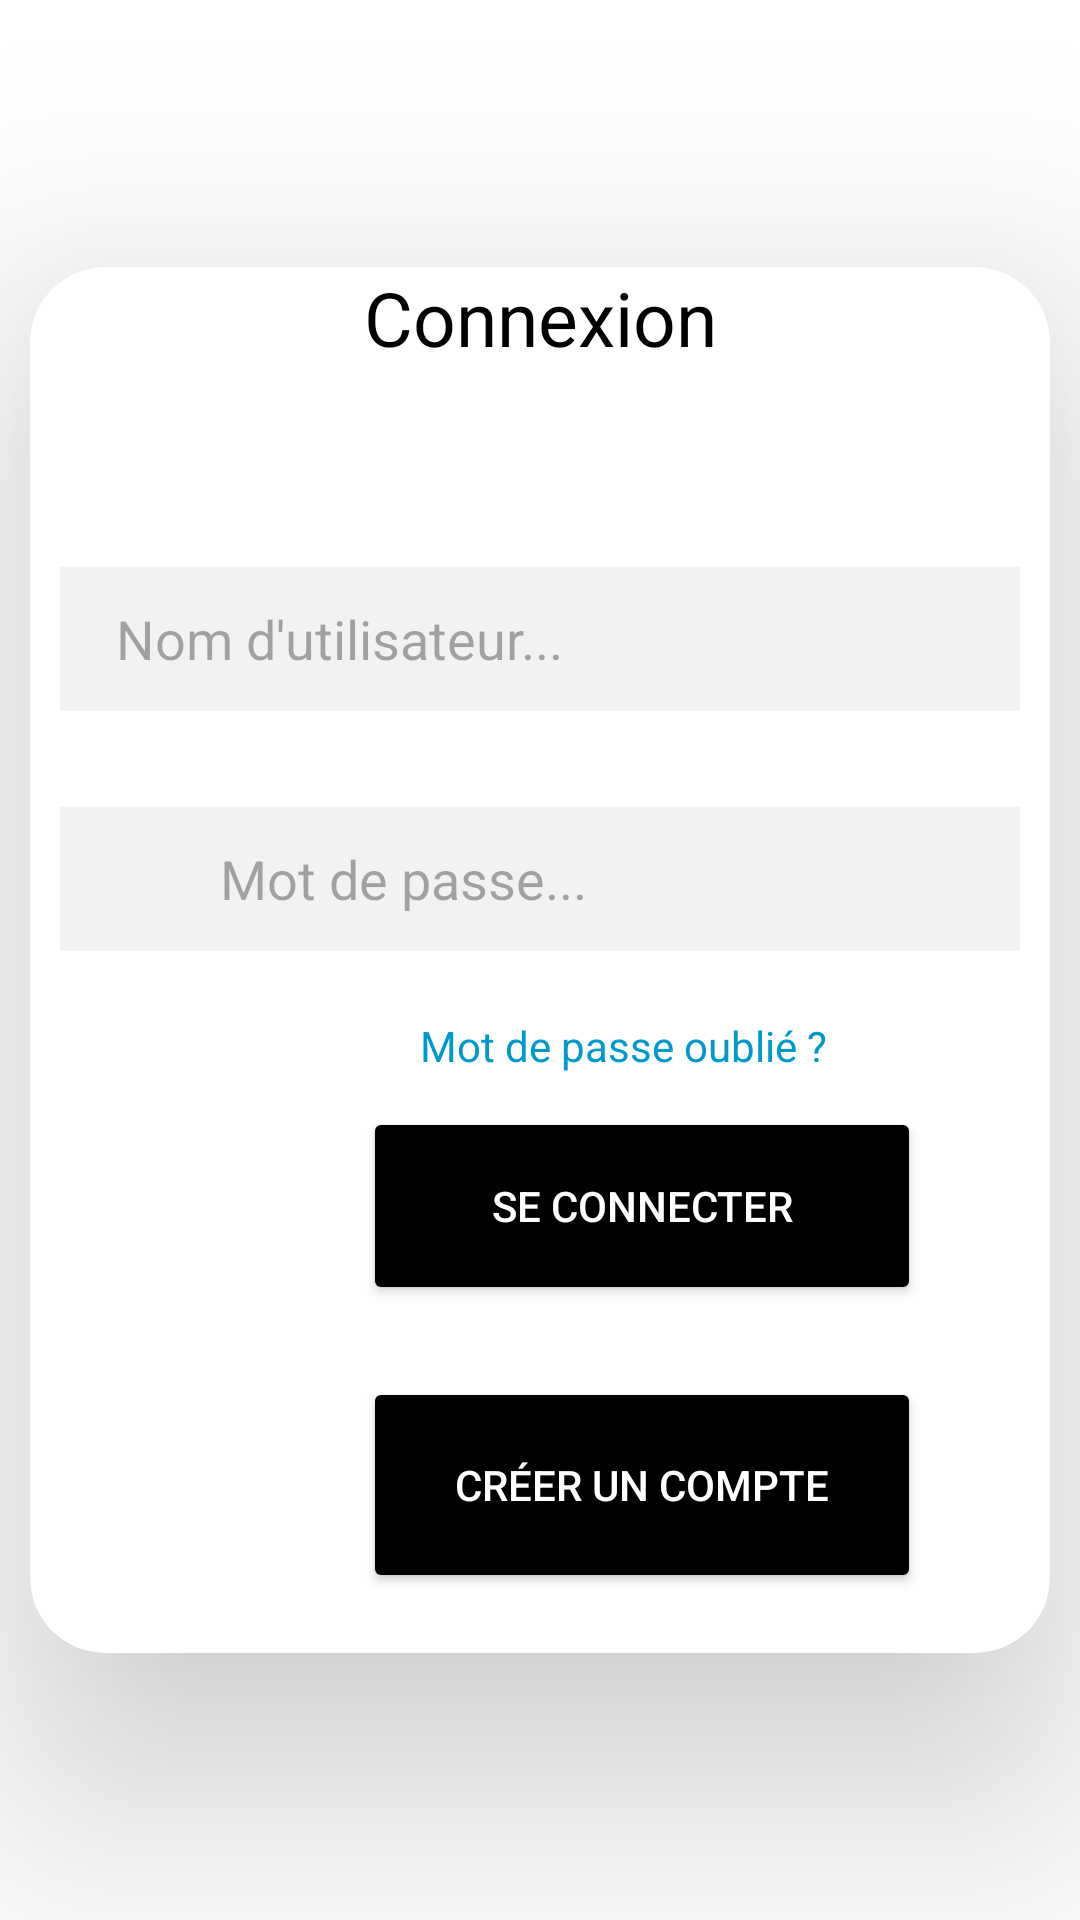

Layout XML and referenced resources for this Android screen:
<!-- AndroidManifest.xml: application theme Theme.JeuDifferences -->
<!-- res/layout/activity_main.xml -->
<?xml version="1.0" encoding="utf-8"?>
<RelativeLayout xmlns:android="http://schemas.android.com/apk/res/android"
    xmlns:app="http://schemas.android.com/apk/res-auto"
    xmlns:tools="http://schemas.android.com/tools"
    android:layout_width="match_parent"
    android:layout_height="match_parent"
    tools:context=".MainActivity">
    <RelativeLayout
        android:layout_width="match_parent"
        android:layout_height="match_parent">

        <androidx.cardview.widget.CardView
            android:layout_width="393dp"
            android:layout_height="462dp"
            android:layout_marginLeft="10dp"
            android:layout_marginRight="10dp"
            android:layout_marginTop="100dp"
            android:layout_centerInParent="true"

            app:cardBackgroundColor="@color/white"
            app:cardCornerRadius="25sp"
            app:cardElevation="50sp"
            app:layout_constraintBottom_toBottomOf="parent"
            app:layout_constraintEnd_toEndOf="parent"
            app:layout_constraintStart_toStartOf="parent"
            app:layout_constraintTop_toTopOf="parent">

            <TextView
                android:layout_width="match_parent"
                android:layout_height="wrap_content"
                android:gravity="center"
                android:text="Connexion"
                android:textColor="@color/black"
                android:textSize="25sp"></TextView>


            <EditText
                android:id="@+id/loginUsernameEditText"
                android:layout_width="match_parent"
                android:layout_height="48dp"
                android:layout_marginLeft="10dp"
                android:layout_marginTop="100dp"
                android:layout_marginRight="10dp"
                android:background="#f2f2f2"
                android:hint="  Nom d'utilisateur..."
                android:inputType="text"
                android:padding="10dp"
                android:drawableStart="@drawable/baseline_person_24"
                ></EditText>
            <RelativeLayout
                android:layout_width="match_parent"
                android:layout_height="match_parent">

                <EditText
                    android:id="@+id/loginPasswordEditText"
                    android:layout_width="match_parent"
                    android:layout_height="48dp"
                    android:layout_marginLeft="10dp"
                    android:layout_marginTop="180dp"
                    android:layout_marginRight="10dp"
                    android:background="#f2f2f2"
                    android:hint="          Mot de passe..."
                    android:inputType="text"
                    android:padding="10dp" />

                <ProgressBar
                    android:id="@+id/progressBar"
                    android:layout_width="wrap_content"
                    android:layout_height="wrap_content"
                    android:layout_centerInParent="true"
                    android:visibility="gone" />
                <ImageButton
                    android:id="@+id/showPasswordToggle"
                    android:layout_width="46dp"
                    android:layout_height="wrap_content"
                    android:layout_alignEnd="@id/loginPasswordEditText"
                    android:layout_alignRight="@id/loginPasswordEditText"
                    android:layout_alignBottom="@id/loginPasswordEditText"
                    android:layout_marginTop="10dp"
                    android:layout_marginEnd="7dp"
                    android:layout_marginRight="7dp"
                    android:layout_marginBottom="11dp"
                    android:background="#f2f2f2"
                    android:src="@drawable/baseline_remove_red_eye_24" />
            </RelativeLayout>


            <Button
                android:id="@+id/loginButton"
                android:layout_width="186dp"
                android:layout_height="66dp"
                android:layout_marginLeft="111dp"
                android:layout_marginTop="280dp"
                android:layout_marginRight="111dp"
                android:backgroundTint="@color/black"
                android:text="Se Connecter"
                android:textColor="@color/white"

                tools:ignore="MissingConstraints"
                tools:layout_editor_absoluteX="105dp"
                tools:layout_editor_absoluteY="414dp" />

            <Button
                android:id="@+id/navigateToCreateButton"
                android:layout_width="186dp"
                android:layout_height="72dp"
                android:layout_marginLeft="111dp"
                android:layout_marginTop="370dp"
                android:layout_marginRight="111dp"
                android:backgroundTint="@color/black"
                android:text="Créer un compte"
                android:textColor="@color/white"

                tools:ignore="MissingConstraints"
                tools:layout_editor_absoluteX="105dp"
                tools:layout_editor_absoluteY="414dp" />

            <TextView
                android:id="@+id/forgotPasswordLink"
                android:layout_width="wrap_content"
                android:layout_height="wrap_content"
                android:layout_below="@+id/loginButton"
                android:layout_centerHorizontal="true"
                android:layout_marginStart="130dp"
                android:layout_marginTop="250dp"
                android:text="Mot de passe oublié ?"
                android:textColor="@android:color/holo_blue_dark" />

        </androidx.cardview.widget.CardView>

    </RelativeLayout>

    <LinearLayout
        android:layout_width="334dp"
        android:layout_height="67dp"
        android:layout_marginTop="600dp"
        android:layout_marginLeft="1000dp"
        app:layout_constraintLeft_toLeftOf="parent"
        app:layout_constraintRight_toRightOf="parent"
        app:layout_constraintTop_toTopOf="parent">

        <Spinner
            android:id="@+id/colorSpinner"
            android:layout_width="244dp"
            android:layout_height="67dp"
            android:layout_gravity="center"
            android:layout_marginEnd="20dp"
            android:layout_weight="1"
            android:background="@drawable/color_blob"
            android:gravity="center"
            android:spinnerMode="dropdown"
            android:textAlignment="center" />
    </LinearLayout>

</RelativeLayout>
<!-- resources referenced by this layout -->
<resources>
  <color name="black">#FF000000</color>
  <color name="white">#FFFFFFFF</color>
  <!-- drawable color_blob (drawable) -->
  <?xml version="1.0" encoding="utf-8"?>
  <shape
      xmlns:android="http://schemas.android.com/apk/res/android"
      android:shape="rectangle">
      <solid android:color="@color/black"/>
      <corners android:radius="10dp"/>
  
  </shape>
  <style name="Theme.JeuDifferences" parent="Base.Theme.JeuDifferences">
          <item name="android:windowBackground">@drawable/background1</item>
          <item name="android:windowEnterAnimation">@android:anim/slide_in_left</item>
  
      </style>
  <style name="Base.Theme.JeuDifferences" parent="Theme.Material3.DayNight.NoActionBar">
          
          
      </style>
</resources>
